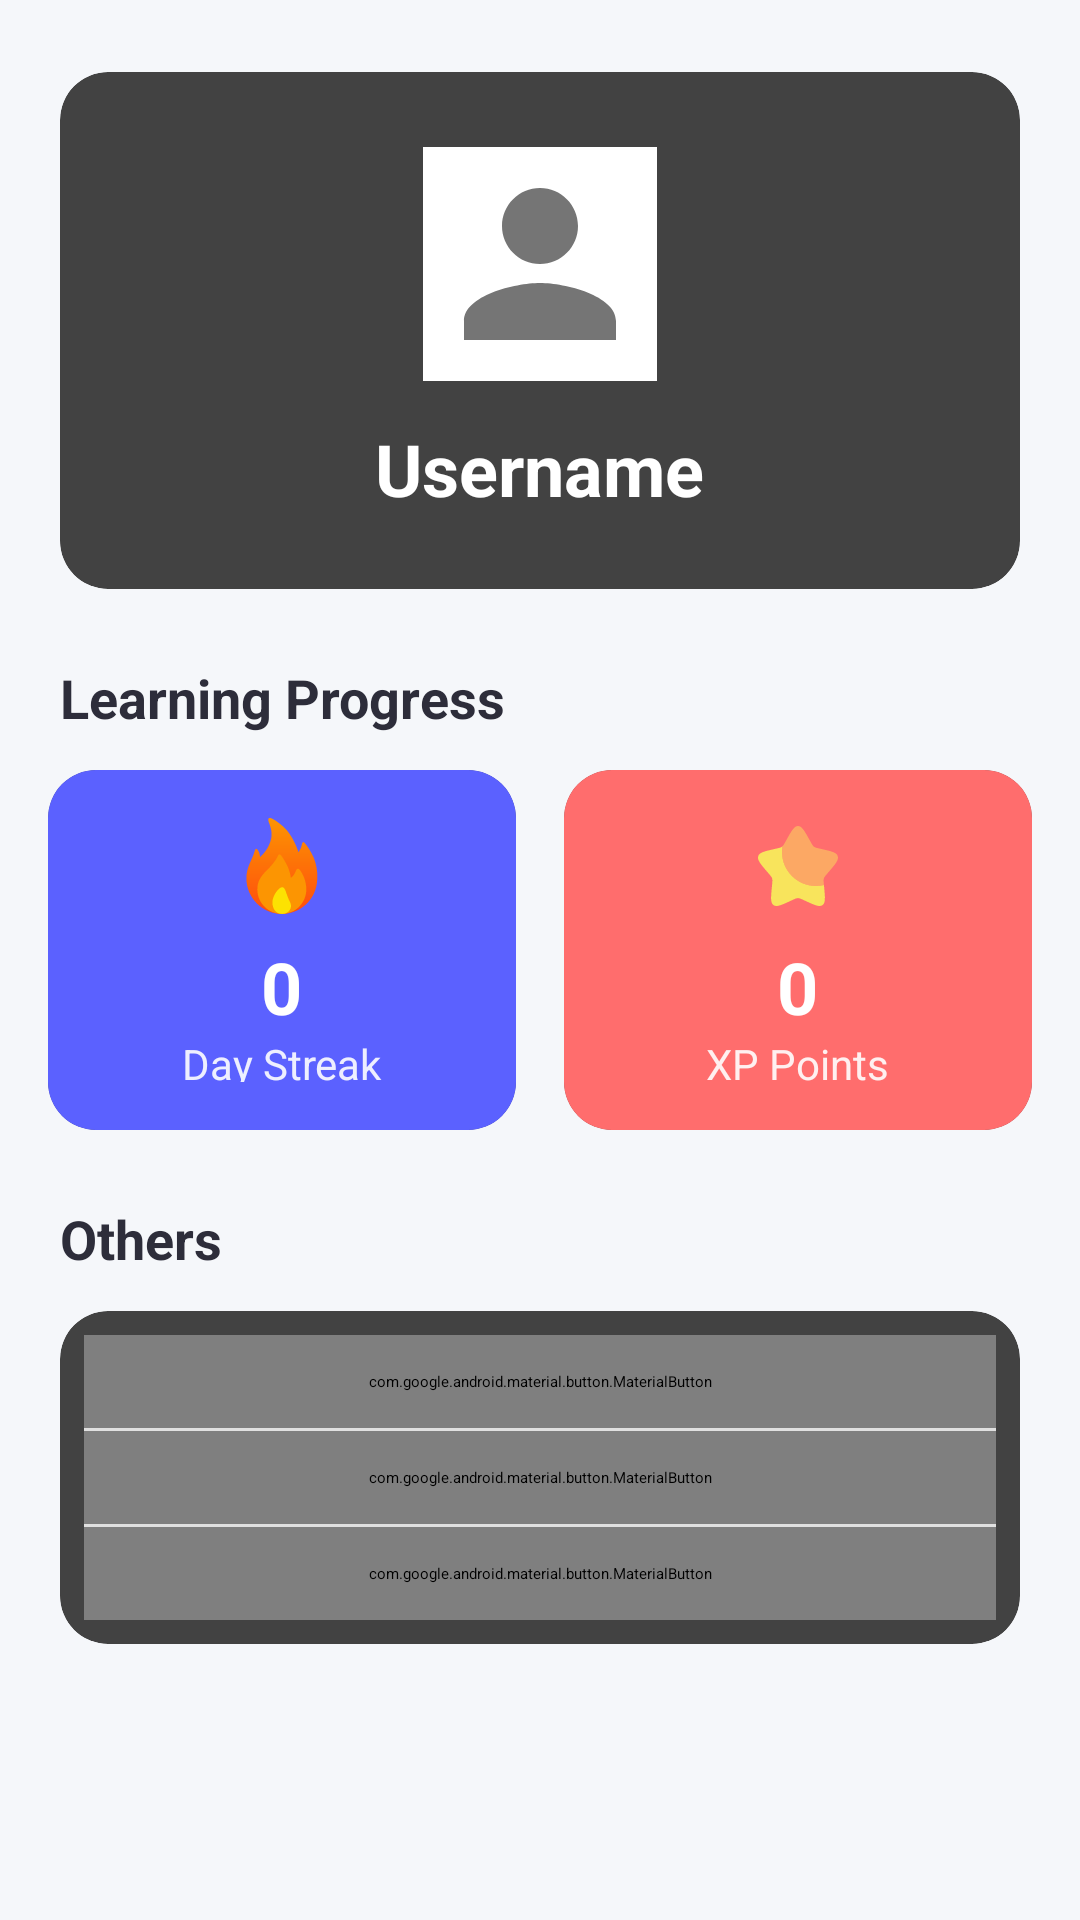

Write the Android layout XML for this screen, with the resource values it uses.
<!-- AndroidManifest.xml: application theme Theme.ElsaSpeakClone -->
<!-- res/layout/fragment_profile.xml -->
<?xml version="1.0" encoding="utf-8"?>
<FrameLayout
    xmlns:android="http://schemas.android.com/apk/res/android"
    xmlns:app="http://schemas.android.com/apk/res-auto"
    android:layout_width="match_parent"
    android:layout_height="match_parent"
    android:background="@color/backgroundMain">

    <androidx.core.widget.NestedScrollView
        android:layout_width="match_parent"
        android:layout_height="match_parent"
        android:fillViewport="true">

        <LinearLayout
            android:layout_width="match_parent"
            android:layout_height="wrap_content"
            android:orientation="vertical"
            android:paddingHorizontal="16dp"
            android:paddingTop="24dp"
            android:paddingBottom="24dp">

            <androidx.cardview.widget.CardView
                android:layout_width="match_parent"
                android:layout_height="wrap_content"
                android:layout_marginBottom="24dp"
                app:cardCornerRadius="16dp"
                app:cardElevation="2dp"
                android:layout_marginHorizontal="4dp">

                <LinearLayout
                    android:layout_width="match_parent"
                    android:layout_height="wrap_content"
                    android:background="@drawable/gradient_header_bg"
                    android:orientation="vertical"
                    android:padding="24dp"
                    android:gravity="center">

                    <com.google.android.material.imageview.ShapeableImageView
                        android:id="@+id/ivProfilePicture"
                        android:layout_width="80dp"
                        android:layout_height="80dp"
                        android:padding="2dp"
                        android:background="@color/white"
                        app:shapeAppearanceOverlay="@style/CircleImageView"
                        app:strokeColor="@color/white"
                        app:strokeWidth="2dp"
                        android:elevation="4dp"
                        app:srcCompat="@drawable/ic_profile_placeholder" />

                    <TextView
                        android:id="@+id/tvUsername"
                        android:layout_width="wrap_content"
                        android:layout_height="wrap_content"
                        android:layout_marginTop="12dp"
                        android:text="Username"
                        android:textColor="@color/textLight"
                        android:textSize="24sp"
                        android:textStyle="bold" />
                </LinearLayout>
            </androidx.cardview.widget.CardView>

            
            <TextView
                android:layout_width="match_parent"
                android:layout_height="wrap_content"
                android:text="Learning Progress"
                android:textSize="18sp"
                android:textStyle="bold"
                android:textColor="@color/textPrimary"
                android:layout_marginBottom="12dp"
                android:layout_marginStart="4dp" />

            
            <LinearLayout
                android:id="@+id/btnLeaderboard"
                android:focusable="true"
                android:clickable="true"
                android:layout_width="match_parent"
                android:layout_height="wrap_content"
                android:orientation="horizontal"
                android:layout_marginBottom="24dp">

                
                <androidx.cardview.widget.CardView
                    android:layout_width="0dp"
                    android:layout_height="120dp"
                    android:layout_weight="1"
                    android:layout_marginEnd="8dp"
                    app:cardCornerRadius="16dp"
                    app:cardElevation="2dp">

                    <LinearLayout
                        android:layout_width="match_parent"
                        android:layout_height="match_parent"
                        android:orientation="vertical"
                        android:gravity="center"
                        android:padding="16dp"
                        android:background="@color/colorPrimary">

                        <ImageView
                            android:layout_width="32dp"
                            android:layout_height="32dp"
                            android:src="@drawable/ic_streak_fire"
                            app:tint="@color/white" />

                        <TextView
                            android:id="@+id/tvDayStreak"
                            android:layout_width="wrap_content"
                            android:layout_height="wrap_content"
                            android:text="0"
                            android:textColor="@color/white"
                            android:textSize="24sp"
                            android:textStyle="bold"
                            android:layout_marginTop="8dp" />

                        <TextView
                            android:layout_width="wrap_content"
                            android:layout_height="wrap_content"
                            android:text="Day Streak"
                            android:textColor="@color/white"
                            android:alpha="0.9"
                            android:textSize="14sp" />
                    </LinearLayout>
                </androidx.cardview.widget.CardView>

                
                <androidx.cardview.widget.CardView
                    android:layout_width="0dp"
                    android:layout_height="120dp"
                    android:layout_weight="1"
                    android:layout_marginStart="8dp"
                    app:cardCornerRadius="16dp"
                    app:cardElevation="2dp">

                    <LinearLayout
                        android:layout_width="match_parent"
                        android:layout_height="match_parent"
                        android:orientation="vertical"
                        android:gravity="center"
                        android:padding="16dp"
                        android:background="@color/colorAccent">

                        <ImageView
                            android:layout_width="32dp"
                            android:layout_height="32dp"
                            android:src="@drawable/ic_star"
                            app:tint="@color/white" />

                        <TextView
                            android:id="@+id/tvXPPoint"
                            android:layout_width="wrap_content"
                            android:layout_height="wrap_content"
                            android:text="0"
                            android:textColor="@color/white"
                            android:textSize="24sp"
                            android:textStyle="bold"
                            android:layout_marginTop="8dp" />

                        <TextView
                            android:layout_width="wrap_content"
                            android:layout_height="wrap_content"
                            android:text="XP Points"
                            android:textColor="@color/white"
                            android:alpha="0.9"
                            android:textSize="14sp" />
                    </LinearLayout>
                </androidx.cardview.widget.CardView>
            </LinearLayout>

            
            <TextView
                android:layout_width="match_parent"
                android:layout_height="wrap_content"
                android:text="Others"
                android:textSize="18sp"
                android:textStyle="bold"
                android:textColor="@color/textPrimary"
                android:layout_marginBottom="12dp"
                android:layout_marginStart="4dp" />

            
            <androidx.cardview.widget.CardView
                android:layout_width="match_parent"
                android:layout_height="wrap_content"
                app:cardCornerRadius="16dp"
                app:cardElevation="2dp"
                android:layout_marginHorizontal="4dp">

                <LinearLayout
                    android:layout_width="match_parent"
                    android:layout_height="wrap_content"
                    android:orientation="vertical"
                    android:padding="8dp">

                    
                    <com.google.android.material.button.MaterialButton
                        android:id="@+id/btnShare"
                        style="@style/Widget.MaterialComponents.Button.TextButton"
                        android:layout_width="match_parent"
                        android:layout_height="wrap_content"
                        android:gravity="start|center_vertical"
                        android:padding="12dp"
                         android:text="Share Profile"
                        android:textColor="@color/black"
                        android:textSize="14sp"
                        app:icon="@drawable/ic_share"
                        app:iconTint="@color/textPrimary" />

                    <View
                        android:layout_width="match_parent"
                        android:layout_height="1dp"
                        android:background="#E0E0E0" />

                    
                    <com.google.android.material.button.MaterialButton
                        android:id="@+id/btnSettings"
                        style="@style/Widget.MaterialComponents.Button.TextButton"
                        android:layout_width="match_parent"
                        android:layout_height="wrap_content"
                        android:gravity="start|center_vertical"
                        android:padding="12dp"
                        android:text="About"
                        android:textColor="@color/black"
                        android:textSize="14sp"
                        app:icon="@drawable/ic_settings"
                        app:iconTint="@color/textPrimary" />

                    <View
                        android:layout_width="match_parent"
                        android:layout_height="1dp"
                        android:background="#E0E0E0" />

                    <com.google.android.material.button.MaterialButton
                        android:id="@+id/btnLogout"
                        style="@style/Widget.MaterialComponents.Button.TextButton"
                        android:layout_width="match_parent"
                        android:layout_height="wrap_content"
                        android:gravity="start|center_vertical"
                        android:padding="12dp"
                        android:text="Logout"
                        android:textColor="@color/black"
                        android:textSize="14sp"
                        app:iconTint="#D32F2F"
                        app:icon="@drawable/ic_logout"
                       />

                </LinearLayout>
            </androidx.cardview.widget.CardView>

            
            <View
                android:layout_width="match_parent"
                android:layout_height="40dp"/>
        </LinearLayout>
    </androidx.core.widget.NestedScrollView>
</FrameLayout>
<!-- resources referenced by this layout -->
<resources>
  <color name="backgroundMain">#F5F7FA</color>
  <color name="black">#000000</color>
  <color name="colorAccent">#FF6D6D</color>
  <color name="colorPrimary">#5B61FF</color>
  <color name="textLight">#FFFFFF</color>
  <color name="textPrimary">#2D2D3A</color>
  <color name="white">#FFFFFF</color>
  <!-- drawable ic_logout (drawable) -->
  <vector xmlns:android="http://schemas.android.com/apk/res/android" android:height="24dp" android:viewportHeight="12" android:viewportWidth="12" android:width="24dp">
        
      <path android:fillColor="#1D1D1B" android:pathData="M9,2l0,-2l-8,0l0,12l8,0l0,-2l-1,0l0,1l-6,0l0,-10l6,0l0,1z"/>
        
      <path android:fillColor="#1D1D1B" android:pathData="M8.293,3.293l-0.707,0.707l1.5,1.5l-4.086,0l0,1l4.086,0l-1.5,1.5l0.707,0.707l2.707,-2.707z"/>
      
  </vector>
  <!-- drawable ic_profile_placeholder (drawable) -->
  <vector xmlns:android="http://schemas.android.com/apk/res/android"
      android:width="24dp"
      android:height="24dp"
      android:viewportWidth="24"
      android:viewportHeight="24">
  
      <path
          android:fillColor="#757575"
          android:pathData="M12,12c2.21,0 4,-1.79 4,-4s-1.79,-4 -4,-4 -4,1.79 -4,4 1.79,4 4,4zM12,14c-2.67,0 -8,1.34 -8,4v2h16v-2c0,-2.66 -5.33,-4 -8,-4z"/>
  </vector>
  
  <!-- drawable ic_star (drawable) -->
  <vector xmlns:android="http://schemas.android.com/apk/res/android"
      android:width="800dp"
      android:height="800dp"
      android:viewportWidth="24"
      android:viewportHeight="24">
    <path
        android:pathData="M18.483,16.767C17.847,16.92 17.183,17 16.5,17C11.806,17 8,13.194 8,8.5C8,8.017 8.04,7.542 8.118,7.081C8.082,7.116 8.044,7.148 8.005,7.178C7.724,7.391 7.375,7.47 6.676,7.628L6.04,7.772C3.58,8.329 2.35,8.607 2.057,9.548C1.765,10.489 2.603,11.469 4.28,13.43L4.714,13.937C5.19,14.494 5.429,14.773 5.536,15.118C5.643,15.462 5.607,15.834 5.535,16.578L5.469,17.254C5.216,19.871 5.089,21.179 5.855,21.76C6.621,22.342 7.773,21.812 10.076,20.751L10.672,20.477C11.326,20.176 11.653,20.025 12,20.025C12.347,20.025 12.674,20.176 13.328,20.477L13.924,20.751C16.227,21.812 17.379,22.342 18.145,21.76C18.911,21.179 18.784,19.871 18.531,17.254L18.483,16.767Z"
        android:fillColor="#f8e45c"/>
    <path
        android:pathData="M9.153,5.408L8.825,5.996C8.465,6.642 8.285,6.965 8.005,7.178C8.044,7.148 8.082,7.116 8.118,7.081C8.04,7.542 8,8.017 8,8.5C8,13.194 11.805,17 16.5,17C17.183,17 17.847,16.92 18.483,16.767L18.465,16.578C18.393,15.834 18.357,15.462 18.464,15.118C18.571,14.773 18.809,14.494 19.286,13.937L19.72,13.43C21.397,11.469 22.235,10.489 21.942,9.548C21.65,8.607 20.42,8.329 17.96,7.772L17.324,7.628C16.625,7.47 16.275,7.391 15.995,7.178C15.714,6.965 15.534,6.642 15.174,5.996L14.847,5.408C13.58,3.136 12.947,2 12,2C11.053,2 10.42,3.136 9.153,5.408Z"
        android:strokeAlpha="0.5"
        android:fillColor="#f8e45c"
        android:fillAlpha="0.5"/>
  </vector>
  <!-- drawable ic_streak_fire: vector/xml drawable (drawable, 2053 chars, omitted) -->
</resources>
